Run: headless pygame with SDL's dummy video driver; simulated clock (each Clock.tick advances the game by its frame time, no real sleeping); random seed 0; keys injected as events and as key.get_pressed() state; no mouse input; restart key SPACE tapped at the start of phases 3 and 4.
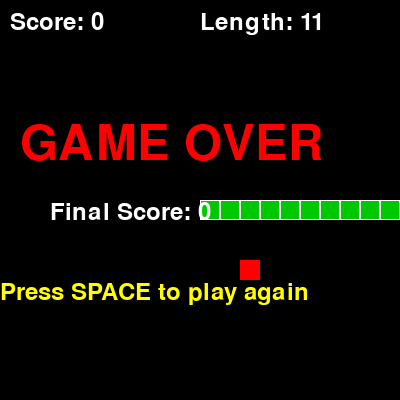
Frame 1 of 4 · flips 1–60 · no input
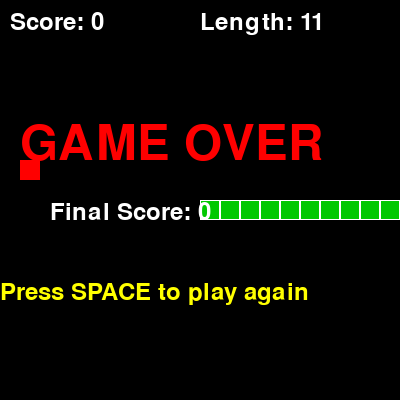
Frame 2 of 4 · flips 61–180 · tapped SPACE, RETURN · held RIGHT (→), D
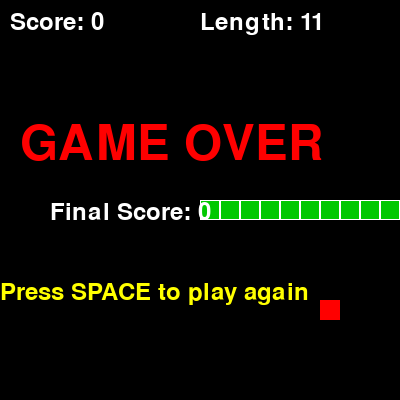
Frame 3 of 4 · flips 181–300 · tapped SPACE · held DOWN (↓), S
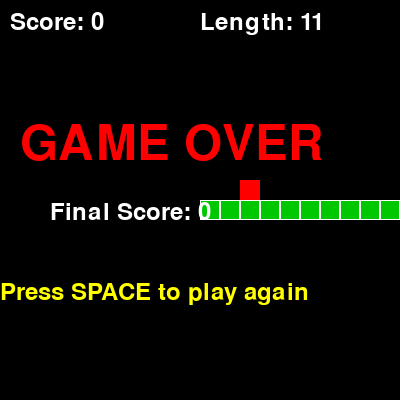
Frame 4 of 4 · flips 301–420 · tapped SPACE · held LEFT (←), A, UP (↑), W

The pygame program that drew these frames:

#!/usr/bin/env python3
"""
🎮 게임 002 - SNAKE (뱀)
뱀이 움직이며 음식을 먹고 자신의 몸에 부딪히지 않게 조절하는 게임입니다.
"""

import pygame
import random
import sys

# Pygame 초기화
pygame.init()

# 게임 설정
GRID_SIZE = 20
SCREEN_WIDTH = 400
SCREEN_HEIGHT = 400
FPS = 10

# 색상
BLACK = (0, 0, 0)
WHITE = (255, 255, 255)
GREEN = (0, 255, 0)
RED = (255, 0, 0)
YELLOW = (255, 255, 0)

# 방향
UP = (0, -1)
DOWN = (0, 1)
LEFT = (-1, 0)
RIGHT = (1, 0)


class Snake:
    """뱀 클래스"""
    def __init__(self):
        self.body = [(SCREEN_WIDTH // (2 * GRID_SIZE), SCREEN_HEIGHT // (2 * GRID_SIZE))]
        self.direction = RIGHT
        self.next_direction = RIGHT

    def move(self):
        """뱀 이동"""
        self.direction = self.next_direction
        head_x, head_y = self.body[0]
        dx, dy = self.direction
        new_head = (head_x + dx, head_y + dy)
        self.body.insert(0, new_head)

    def grow(self):
        """뱀 길이 증가 (음식 섭취)"""
        pass  # move() 호출 시 자동으로 길어짐

    def check_collision(self):
        """자기 몸과의 충돌 확인"""
        head = self.body[0]
        return head in self.body[1:]

    def check_bounds(self):
        """경계 확인"""
        head_x, head_y = self.body[0]
        return (head_x < 0 or head_x >= SCREEN_WIDTH // GRID_SIZE or
                head_y < 0 or head_y >= SCREEN_HEIGHT // GRID_SIZE)

    def draw(self, screen):
        """뱀 그리기"""
        for i, (x, y) in enumerate(self.body):
            color = GREEN if i == 0 else (0, 200, 0)  # 머리는 더 밝은 녹색
            rect = pygame.Rect(x * GRID_SIZE, y * GRID_SIZE, GRID_SIZE, GRID_SIZE)
            pygame.draw.rect(screen, color, rect)
            pygame.draw.rect(screen, WHITE, rect, 1)


class Food:
    """음식 클래스"""
    def __init__(self):
        self.x = random.randint(0, SCREEN_WIDTH // GRID_SIZE - 1)
        self.y = random.randint(0, SCREEN_HEIGHT // GRID_SIZE - 1)

    def respawn(self, snake_body):
        """새로운 위치에 음식 생성"""
        while (self.x, self.y) in snake_body:
            self.x = random.randint(0, SCREEN_WIDTH // GRID_SIZE - 1)
            self.y = random.randint(0, SCREEN_HEIGHT // GRID_SIZE - 1)

    def draw(self, screen):
        """음식 그리기"""
        rect = pygame.Rect(self.x * GRID_SIZE, self.y * GRID_SIZE, GRID_SIZE, GRID_SIZE)
        pygame.draw.rect(screen, RED, rect)


class SnakeGame:
    """Snake 게임"""
    def __init__(self):
        self.screen = pygame.display.set_mode((SCREEN_WIDTH, SCREEN_HEIGHT))
        pygame.display.set_caption("🎮 SNAKE - 게임 002")
        self.clock = pygame.time.Clock()
        self.font = pygame.font.Font(None, 36)
        self.big_font = pygame.font.Font(None, 72)

        self.snake = Snake()
        self.food = Food()

        self.score = 0
        self.running = True
        self.game_over = False

    def handle_events(self):
        """이벤트 처리"""
        for event in pygame.event.get():
            if event.type == pygame.QUIT:
                self.running = False
            elif event.type == pygame.KEYDOWN:
                if event.key == pygame.K_ESCAPE:
                    self.running = False
                elif event.key == pygame.K_SPACE and self.game_over:
                    self.reset_game()
                # 뱀 방향 제어
                elif event.key == pygame.K_UP and self.snake.direction != DOWN:
                    self.snake.next_direction = UP
                elif event.key == pygame.K_DOWN and self.snake.direction != UP:
                    self.snake.next_direction = DOWN
                elif event.key == pygame.K_LEFT and self.snake.direction != RIGHT:
                    self.snake.next_direction = LEFT
                elif event.key == pygame.K_RIGHT and self.snake.direction != LEFT:
                    self.snake.next_direction = RIGHT

    def update(self):
        """게임 업데이트"""
        if self.game_over:
            return

        # 뱀 이동
        self.snake.move()

        # 음식 먹기
        if self.snake.body[0] == (self.food.x, self.food.y):
            self.score += 10
            # 새 음식 생성하기 전에 뱀 길이 증가
            self.snake.body.append(self.snake.body[-1])
            self.food.respawn(self.snake.body)
            # 게임 속도 증가
            if self.score % 50 == 0:
                global FPS
                FPS += 1

        # 충돌 확인
        if self.snake.check_collision() or self.snake.check_bounds():
            self.game_over = True

    def draw(self):
        """화면 그리기"""
        self.screen.fill(BLACK)

        # 뱀과 음식 그리기
        self.snake.draw(self.screen)
        self.food.draw(self.screen)

        # 점수 표시
        score_text = self.font.render(f"Score: {self.score}", True, WHITE)
        self.screen.blit(score_text, (10, 10))

        # 길이 표시
        length_text = self.font.render(f"Length: {len(self.snake.body)}", True, WHITE)
        self.screen.blit(length_text, (SCREEN_WIDTH - 200, 10))

        # 게임 오버
        if self.game_over:
            game_over_text = self.big_font.render("GAME OVER", True, RED)
            score_final = self.font.render(f"Final Score: {self.score}", True, WHITE)
            restart_text = self.font.render("Press SPACE to play again", True, YELLOW)

            self.screen.blit(game_over_text, (SCREEN_WIDTH // 2 - 180, SCREEN_HEIGHT // 2 - 80))
            self.screen.blit(score_final, (SCREEN_WIDTH // 2 - 150, SCREEN_HEIGHT // 2))
            self.screen.blit(restart_text, (SCREEN_WIDTH // 2 - 200, SCREEN_HEIGHT // 2 + 80))

        pygame.display.flip()

    def reset_game(self):
        """게임 초기화"""
        self.snake = Snake()
        self.food = Food()
        self.score = 0
        self.game_over = False
        global FPS
        FPS = 10

    def run(self):
        """게임 루프"""
        while self.running:
            self.handle_events()
            self.update()
            self.draw()
            self.clock.tick(FPS)

        pygame.quit()
        sys.exit()


if __name__ == "__main__":
    game = SnakeGame()
    game.run()
